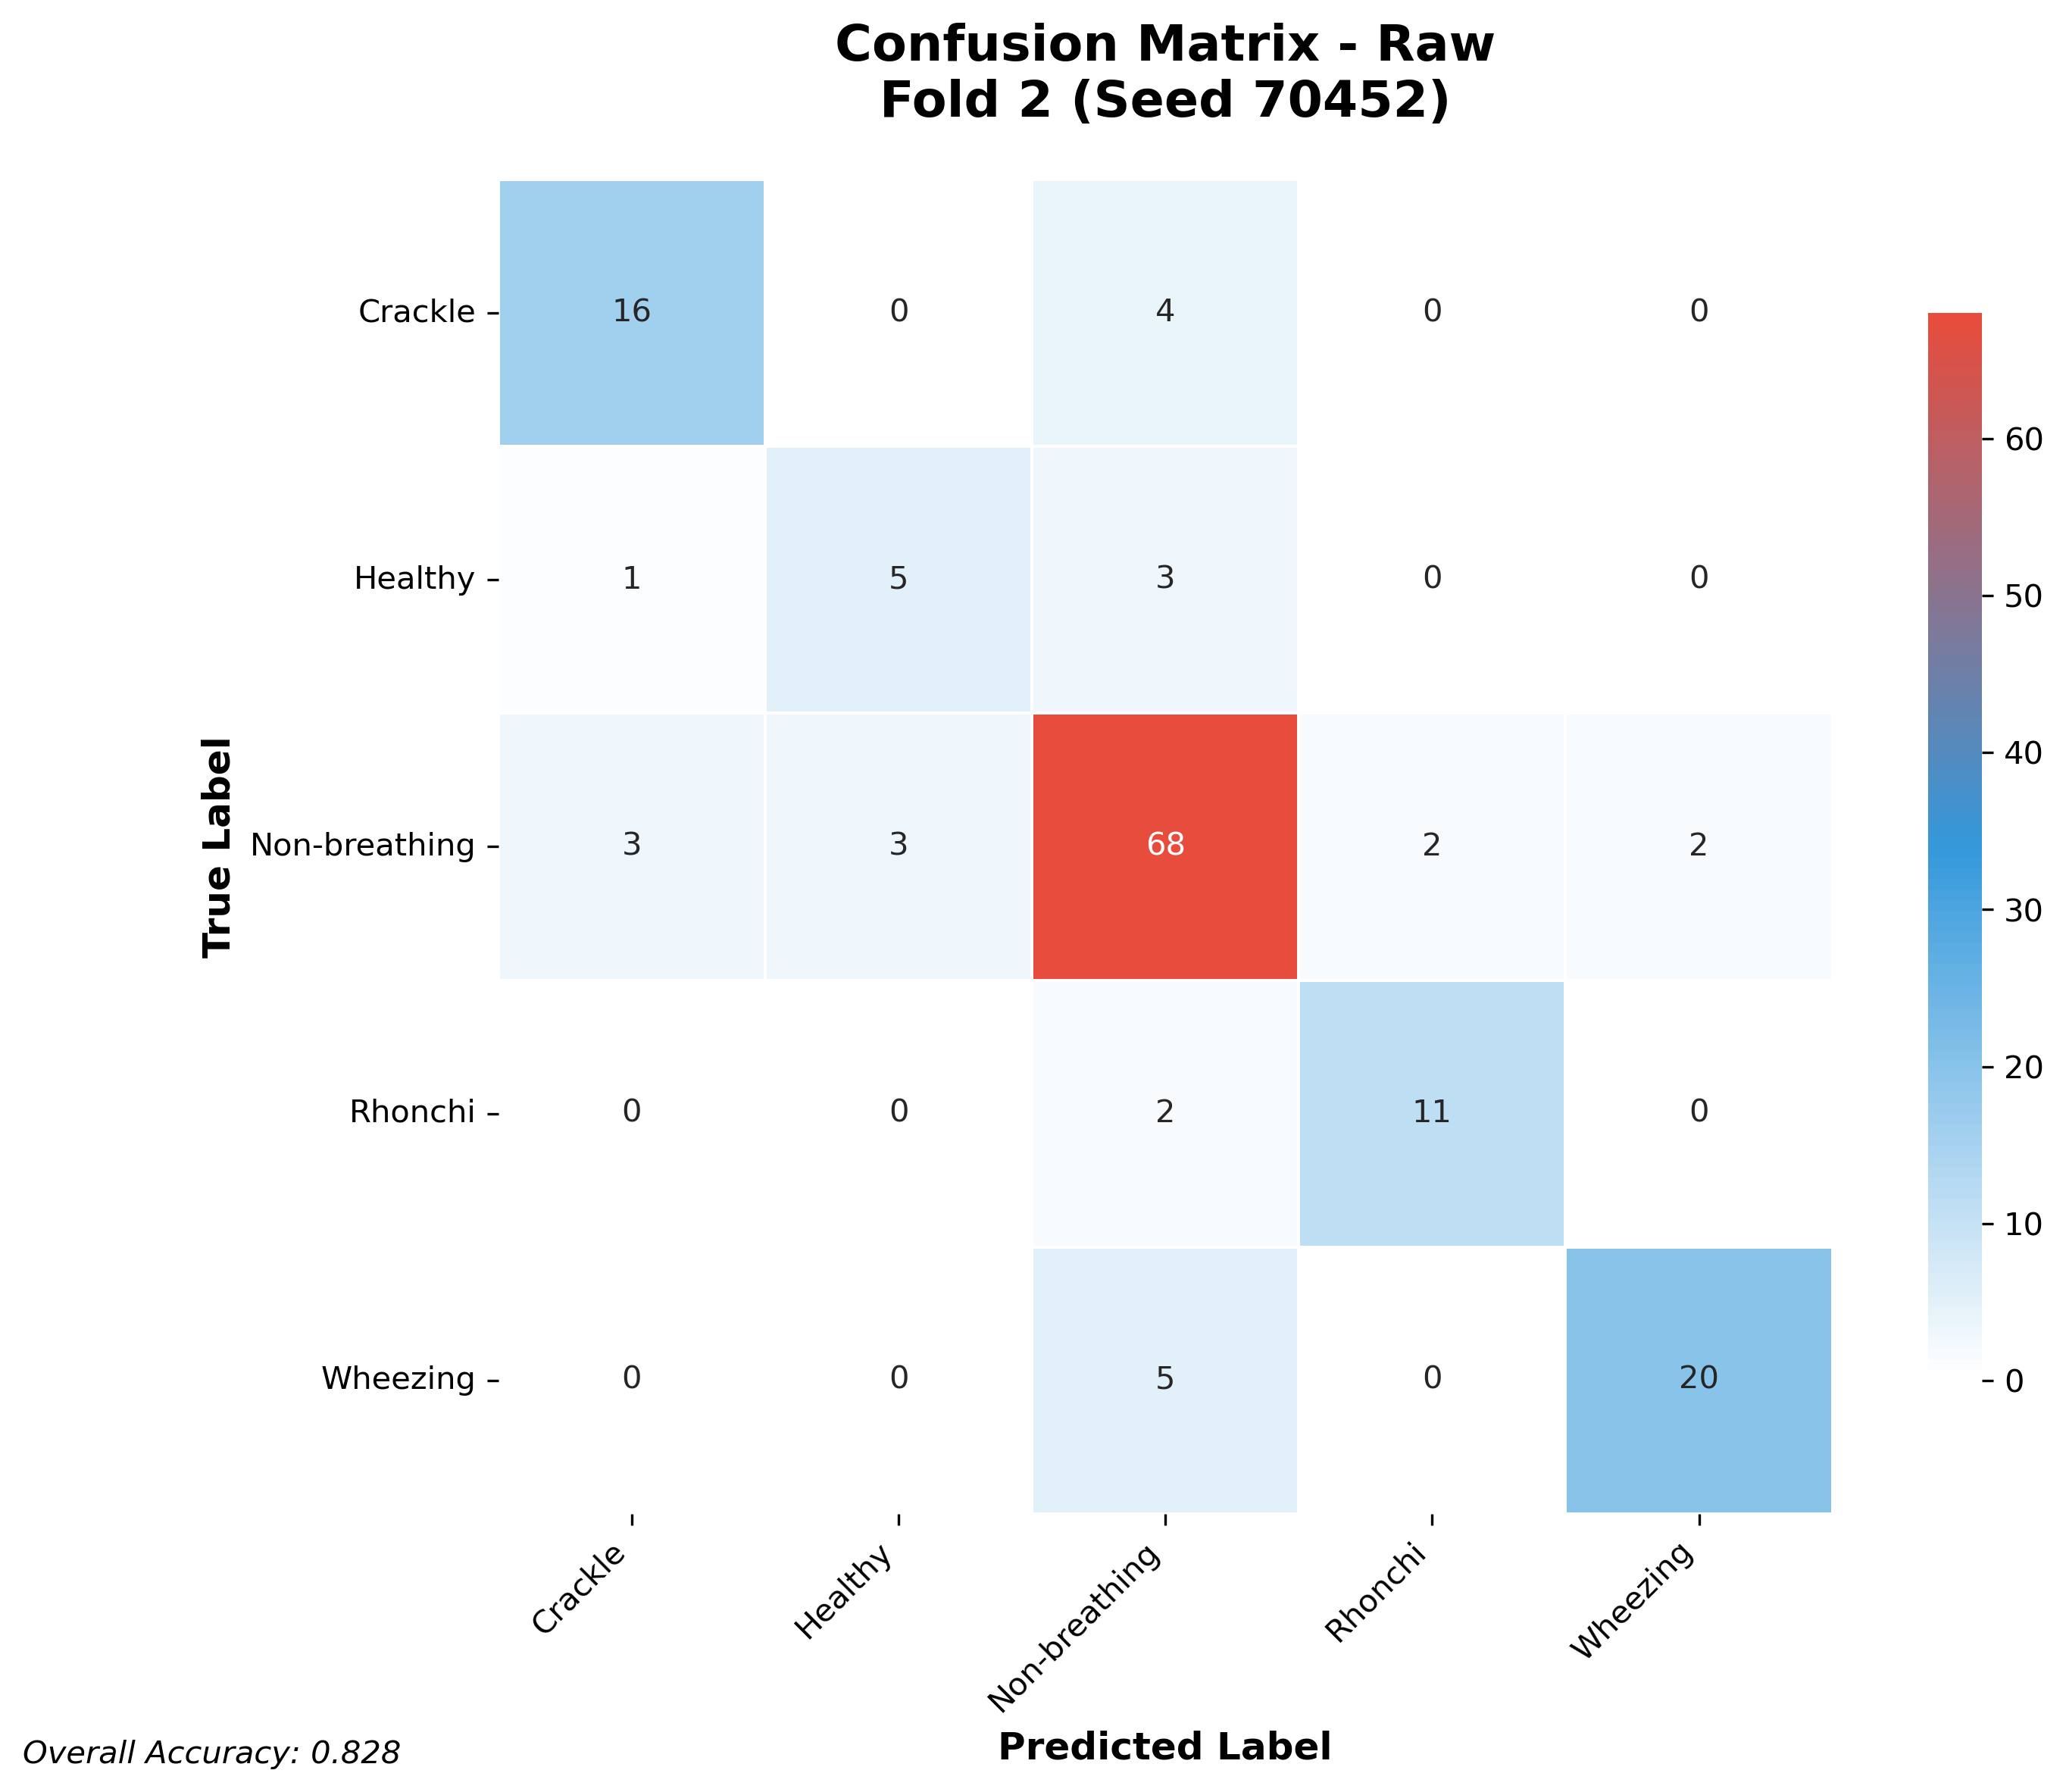

The file beside this chart, header and first rows:
16, 0, 4, 0, 0
1, 5, 3, 0, 0
3, 3, 68, 2, 2
0, 0, 2, 11, 0
0, 0, 5, 0, 20
